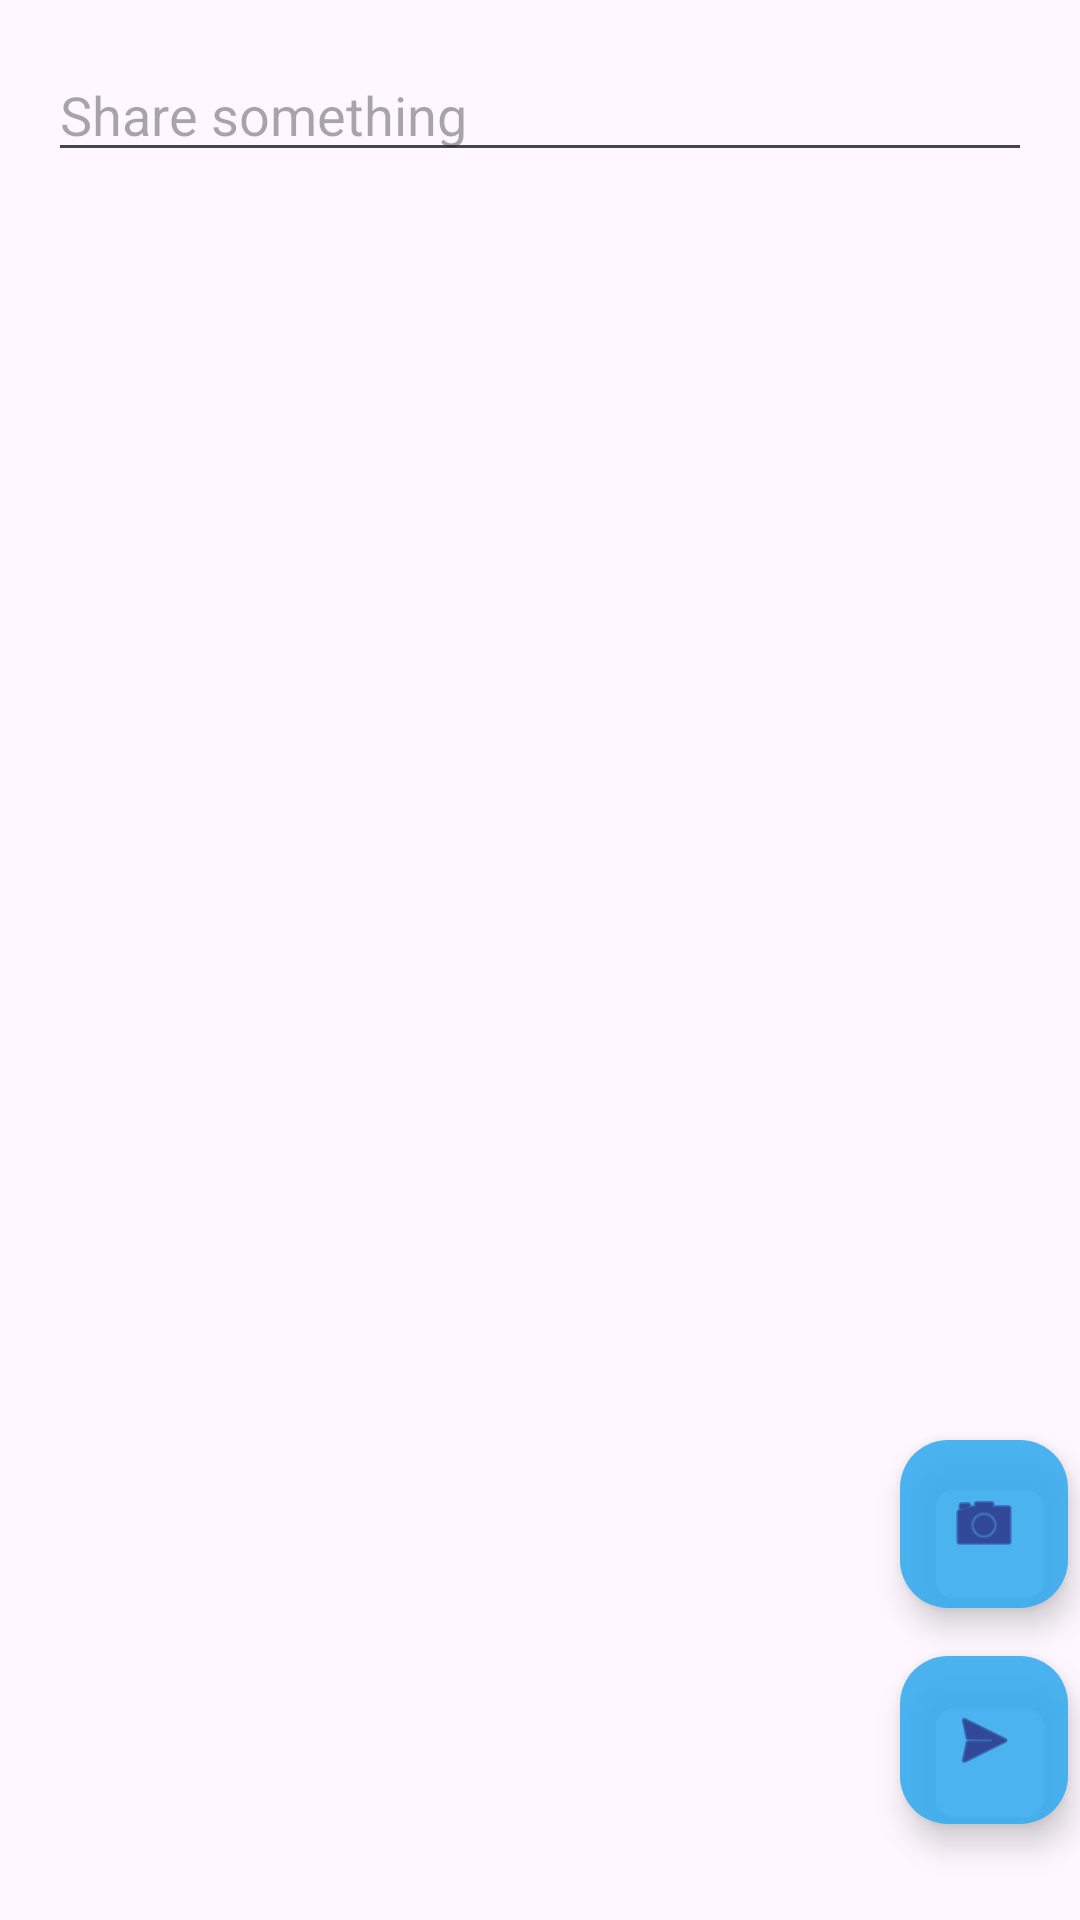

Android layout source for this screen:
<!-- AndroidManifest.xml: application theme Theme.TwitterClone -->
<!-- res/layout/activity_tweet.xml -->
<?xml version="1.0" encoding="utf-8"?>
<androidx.constraintlayout.widget.ConstraintLayout xmlns:android="http://schemas.android.com/apk/res/android"
    xmlns:app="http://schemas.android.com/apk/res-auto"
    xmlns:tools="http://schemas.android.com/tools"
    android:layout_width="match_parent"
    android:layout_height="match_parent"
    tools:context=".activities.TweetActivity"
    >

    <EditText
        android:id="@+id/et_tweet_text"
        android:layout_width="match_parent"
        android:layout_height="wrap_content"
        android:hint="@string/tweet_hint"
        app:layout_constraintTop_toTopOf="parent"
        android:layout_margin="@dimen/grid_3x"
        tools:layout_editor_absoluteX="8dp" />

    <ImageView
        android:id="@+id/iv_tweetImage"
        android:layout_width="match_parent"
        android:scaleType="center"
        android:layout_height="wrap_content"
        app:layout_constraintTop_toBottomOf="@+id/et_tweet_text"
        android:minHeight="200dp"
        android:maxHeight="600dp"
        android:layout_margin="@dimen/grid_3x"
        tools:layout_editor_absoluteX="8dp" />

    <com.google.android.material.floatingactionbutton.FloatingActionButton
        android:id="@+id/fab_photo"
        android:layout_width="wrap_content"
        android:layout_height="wrap_content"
        android:backgroundTint="@color/colorButton"
        android:src="@android:drawable/ic_menu_camera"
        app:layout_constraintBottom_toTopOf="@+id/fab_send"
        android:layout_marginEnd="@dimen/grid_1x"
        android:layout_marginBottom="@dimen/grid_3x"
        app:layout_constraintEnd_toEndOf="parent" />

    <com.google.android.material.floatingactionbutton.FloatingActionButton
        android:id="@+id/fab_send"
        android:layout_width="wrap_content"
        android:layout_height="wrap_content"
        android:backgroundTint="@color/colorButton"
        android:src="@android:drawable/ic_menu_send"
        android:layout_marginEnd="@dimen/grid_1x"
        app:layout_constraintBottom_toBottomOf="parent"
        android:layout_marginBottom="@dimen/grid_4x"
        app:layout_constraintEnd_toEndOf="parent" />


    <LinearLayout
        android:id="@+id/tweetProgressLayout"
        android:layout_width="match_parent"
        android:layout_height="match_parent"
        android:orientation="vertical"
        android:background="@color/transparentGrey"
        android:gravity="center"
        android:elevation="5dp"
        android:visibility="gone"
        >
        <ProgressBar
            android:layout_width="wrap_content"
            android:layout_height="wrap_content"/>
    </LinearLayout>

</androidx.constraintlayout.widget.ConstraintLayout>
<!-- resources referenced by this layout -->
<resources>
  <color name="colorButton">#E436ACEF</color>
  <color name="transparentGrey">#99cccccc</color>
  <dimen name="grid_1x">4dp</dimen>
  <dimen name="grid_3x">16dp</dimen>
  <dimen name="grid_4x">32dp</dimen>
  <string name="tweet_hint">Share something</string>
  <style name="Theme.TwitterClone" parent="Base.Theme.TwitterClone" />
  <style name="Base.Theme.TwitterClone" parent="Theme.Material3.DayNight.NoActionBar">
          <item name="colorAccent"> @color/colorAccent</item>
          <item name="colorPrimary">@color/colorAccent</item>
          <item name="colorBackgroundFloating">@color/colorAccent</item>
      </style>
  <color name="colorAccent">#209ee6</color>
</resources>
